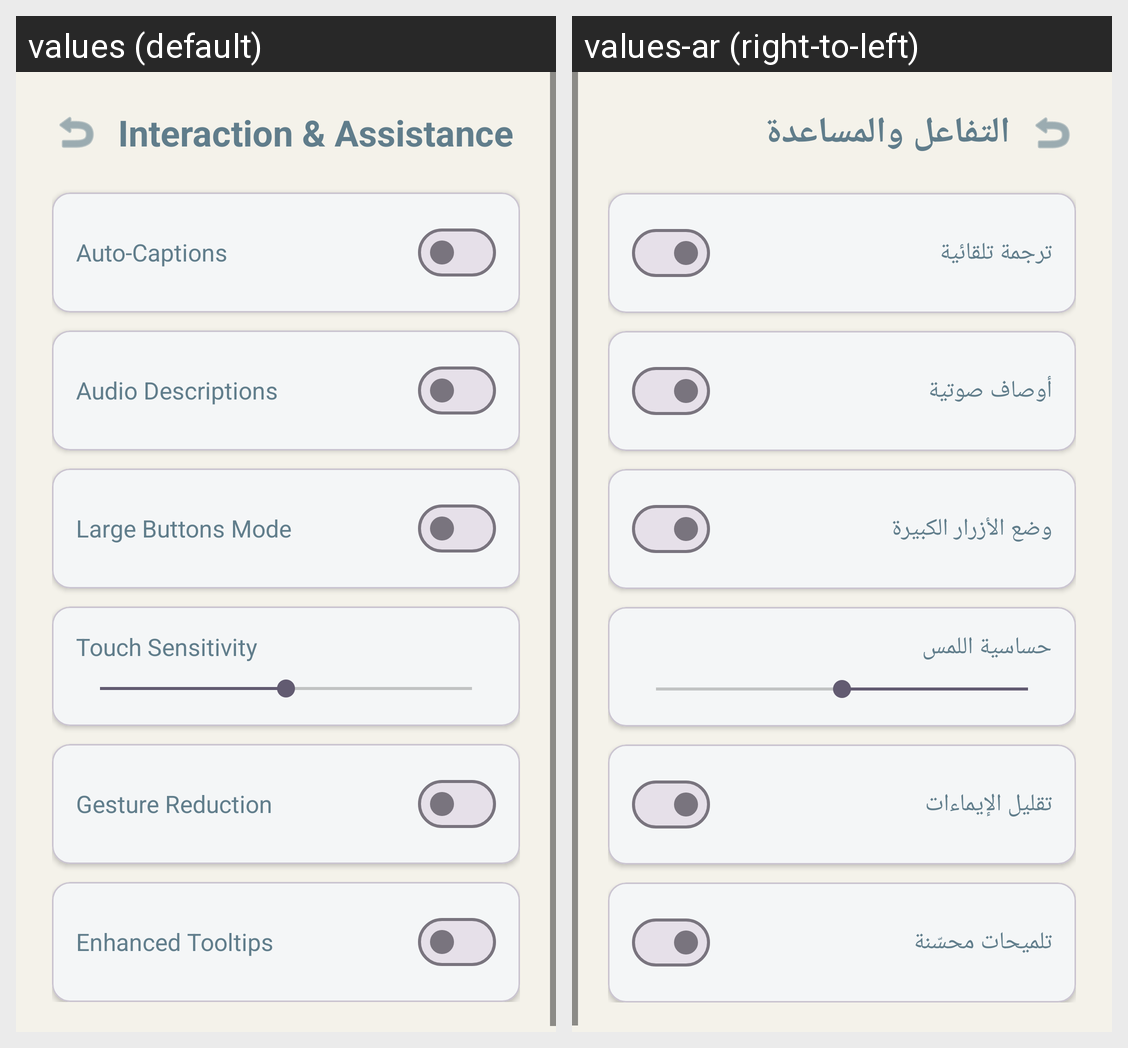

Strings drawn on this Android screen and how each of the app's shown locales translates them:
Android screen res/layout/fragment_interaction_assistance.xml rendered under 2 locales, left to right: values (default), values-ar (right-to-left). Device: Nexus 5 (rendered at 1080×1920; each locale shown at half size, 540×960, under a caption strip naming it); theme Theme.Edubridge.
Strings drawn on this screen, with the default value and each locale's value (text and hints the layout hard-codes, and strings that could not be matched under every locale, appear in the picture but are not listed):

interaction_assistance_title
  values: Interaction & Assistance
  values-ar: التفاعل والمساعدة

auto_captions
  values: Auto-Captions
  values-ar: ترجمة تلقائية

audio_descriptions
  values: Audio Descriptions
  values-ar: أوصاف صوتية

large_buttons_mode
  values: Large Buttons Mode
  values-ar: وضع الأزرار الكبيرة

touch_sensitivity
  values: Touch Sensitivity
  values-ar: حساسية اللمس

gesture_reduction
  values: Gesture Reduction
  values-ar: تقليل الإيماءات

enhanced_tooltips
  values: Enhanced Tooltips
  values-ar: تلميحات محسّنة
